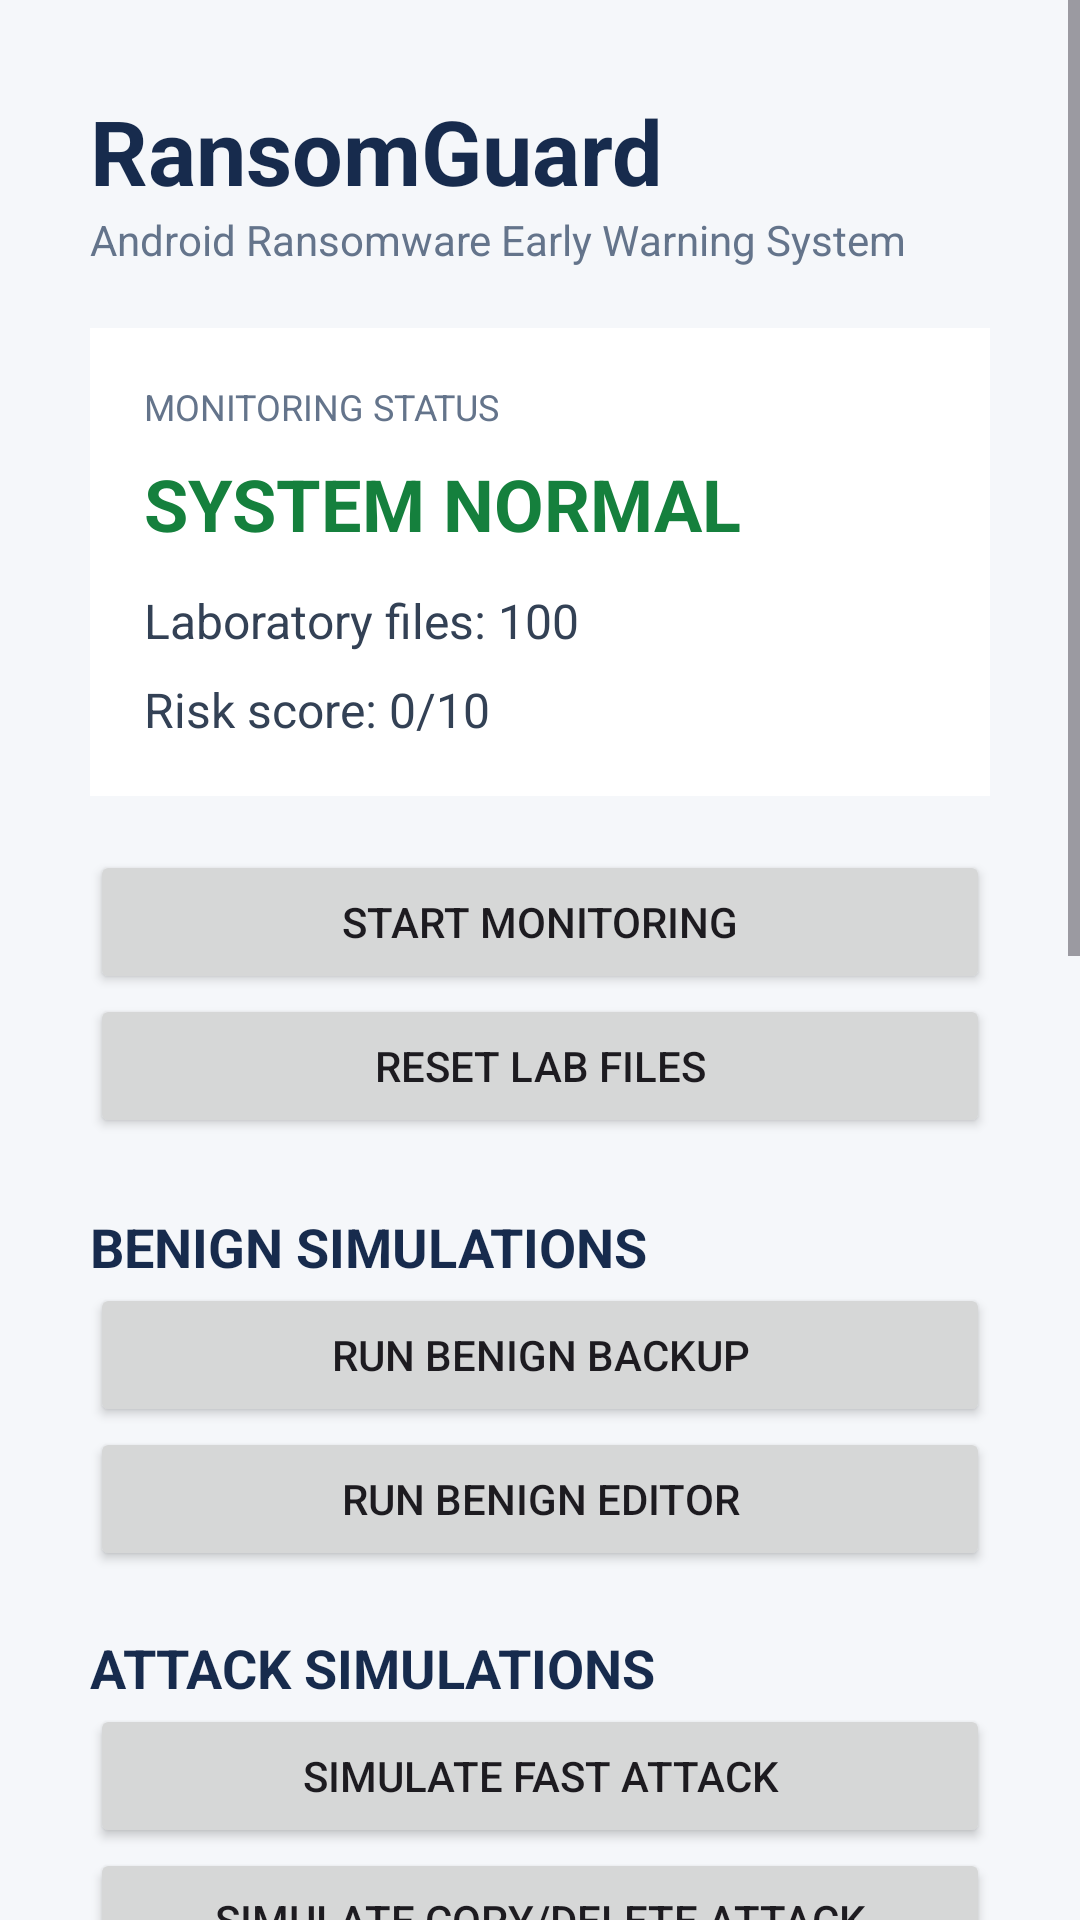

This screen was rendered from an Android layout file. Write that file and the resources it references.
<!-- AndroidManifest.xml: application theme Theme.RansomGuard -->
<!-- res/layout/activity_main.xml -->
<?xml version="1.0" encoding="utf-8"?>
<ScrollView xmlns:android="http://schemas.android.com/apk/res/android"
    android:layout_width="match_parent"
    android:layout_height="match_parent"
    android:background="#F5F7FA">

    <LinearLayout
        android:layout_width="match_parent"
        android:layout_height="wrap_content"
        android:orientation="vertical"
        android:padding="30dp">

        <TextView
            android:layout_width="match_parent"
            android:layout_height="wrap_content"
            android:text="RansomGuard"
            android:textColor="#172B4D"
            android:textSize="30sp"
            android:textStyle="bold" />

        <TextView
            android:layout_width="match_parent"
            android:layout_height="wrap_content"
            android:text="Android Ransomware Early Warning System"
            android:textColor="#64748B"
            android:textSize="14sp"
            android:layout_marginBottom="20dp" />

        <LinearLayout
            android:layout_width="match_parent"
            android:layout_height="wrap_content"
            android:orientation="vertical"
            android:padding="18dp"
            android:background="#FFFFFF">

            <TextView
                android:text="MONITORING STATUS"
                android:textColor="#64748B"
                android:textSize="12sp"
                android:layout_width="match_parent"
                android:layout_height="wrap_content" />

            <TextView
                android:id="@+id/statusText"
                android:layout_width="match_parent"
                android:layout_height="wrap_content"
                android:text="SYSTEM NORMAL"
                android:textColor="#15803D"
                android:textSize="24sp"
                android:textStyle="bold"
                android:layout_marginTop="8dp" />

            <TextView
                android:id="@+id/fileCountText"
                android:layout_width="match_parent"
                android:layout_height="wrap_content"
                android:text="Laboratory files: 100"
                android:textColor="#334155"
                android:textSize="16sp"
                android:layout_marginTop="12dp" />

            <TextView
                android:id="@+id/riskText"
                android:layout_width="match_parent"
                android:layout_height="wrap_content"
                android:text="Risk score: 0/10"
                android:textColor="#334155"
                android:textSize="16sp"
                android:layout_marginTop="8dp" />

        </LinearLayout>

        <Button
            android:id="@+id/monitorButton"
            android:layout_width="match_parent"
            android:layout_height="wrap_content"
            android:text="START MONITORING"
            android:layout_marginTop="18dp" />

        <Button
            android:id="@+id/resetButton"
            android:layout_width="match_parent"
            android:layout_height="wrap_content"
            android:text="RESET LAB FILES" />

        <TextView
            android:layout_width="match_parent"
            android:layout_height="wrap_content"
            android:text="BENIGN SIMULATIONS"
            android:textColor="#172B4D"
            android:textStyle="bold"
            android:textSize="18sp"
            android:layout_marginTop="24dp" />

        <Button
            android:id="@+id/backupButton"
            android:layout_width="match_parent"
            android:layout_height="wrap_content"
            android:text="Run Benign Backup" />

        <Button
            android:id="@+id/editorButton"
            android:layout_width="match_parent"
            android:layout_height="wrap_content"
            android:text="Run Benign Editor" />

        <TextView
            android:layout_width="match_parent"
            android:layout_height="wrap_content"
            android:text="ATTACK SIMULATIONS"
            android:textColor="#172B4D"
            android:textStyle="bold"
            android:textSize="18sp"
            android:layout_marginTop="20dp" />

        <Button
            android:id="@+id/fastAttackButton"
            android:layout_width="match_parent"
            android:layout_height="wrap_content"
            android:text="Simulate Fast Attack" />

        <Button
            android:id="@+id/copyDeleteButton"
            android:layout_width="match_parent"
            android:layout_height="wrap_content"
            android:text="Simulate Copy/Delete Attack" />

        <Button
            android:id="@+id/slowAttackButton"
            android:layout_width="match_parent"
            android:layout_height="wrap_content"
            android:text="Simulate Slow Attack" />

        <TextView
            android:layout_width="match_parent"
            android:layout_height="wrap_content"
            android:text="FILE ACTIVITY ANALYTICS"
            android:textSize="18sp"
            android:textStyle="bold"
            android:textColor="#172B4D"
            android:layout_marginTop="24dp" />

        <com.example.ransomguard.EventChartView
            android:id="@+id/eventChart"
            android:layout_width="match_parent"
            android:layout_height="240dp"
            android:background="#FFFFFF"
            android:padding="12dp" />

        <LinearLayout
            android:layout_width="match_parent"
            android:layout_height="wrap_content"
            android:orientation="horizontal"
            android:layout_marginTop="16dp">

            <LinearLayout
                android:layout_width="0dp"
                android:layout_height="wrap_content"
                android:layout_weight="1"
                android:orientation="vertical"
                android:padding="14dp"
                android:background="#FFFFFF">

                <TextView
                    android:text="Detection Delay"
                    android:textColor="#64748B"
                    android:layout_width="wrap_content"
                    android:layout_height="wrap_content"/>

                <TextView
                    android:id="@+id/delayText"
                    android:text="-- ms"
                    android:textSize="24sp"
                    android:textStyle="bold"
                    android:textColor="#172B4D"
                    android:layout_width="wrap_content"
                    android:layout_height="wrap_content"/>

            </LinearLayout>

            <View
                android:layout_width="12dp"
                android:layout_height="1dp"/>

            <LinearLayout
                android:layout_width="0dp"
                android:layout_height="wrap_content"
                android:layout_weight="1"
                android:orientation="vertical"
                android:padding="14dp"
                android:background="#FFFFFF">

                <TextView
                    android:text="Files Changed"
                    android:textColor="#64748B"
                    android:layout_width="wrap_content"
                    android:layout_height="wrap_content"/>

                <TextView
                    android:id="@+id/changedFilesText"
                    android:text="--"
                    android:textSize="24sp"
                    android:textStyle="bold"
                    android:textColor="#172B4D"
                    android:layout_width="wrap_content"
                    android:layout_height="wrap_content"/>

                <Button
                    android:id="@+id/resultsButton"
                    android:layout_width="match_parent"
                    android:layout_height="wrap_content"
                    android:text="VIEW RESULTS" />
            </LinearLayout>

        </LinearLayout>

        <TextView
            android:layout_width="match_parent"
            android:layout_height="wrap_content"
            android:text="ACTIVITY LOG"
            android:textColor="#172B4D"
            android:textStyle="bold"
            android:textSize="18sp"
            android:layout_marginTop="24dp" />

        <TextView
            android:id="@+id/logText"
            android:layout_width="match_parent"
            android:layout_height="wrap_content"
            android:background="#FFFFFF"
            android:padding="14dp"
            android:text="Application started."
            android:textColor="#334155"
            android:textSize="13sp"
            android:fontFamily="monospace"
            android:layout_marginTop="10dp" />

    </LinearLayout>

</ScrollView>
<!-- resources referenced by this layout -->
<resources>
  <style name="Theme.RansomGuard" parent="Base.Theme.RansomGuard" />
  <style name="Base.Theme.RansomGuard" parent="Theme.Material3.DayNight.NoActionBar">
          
          
      </style>
</resources>
